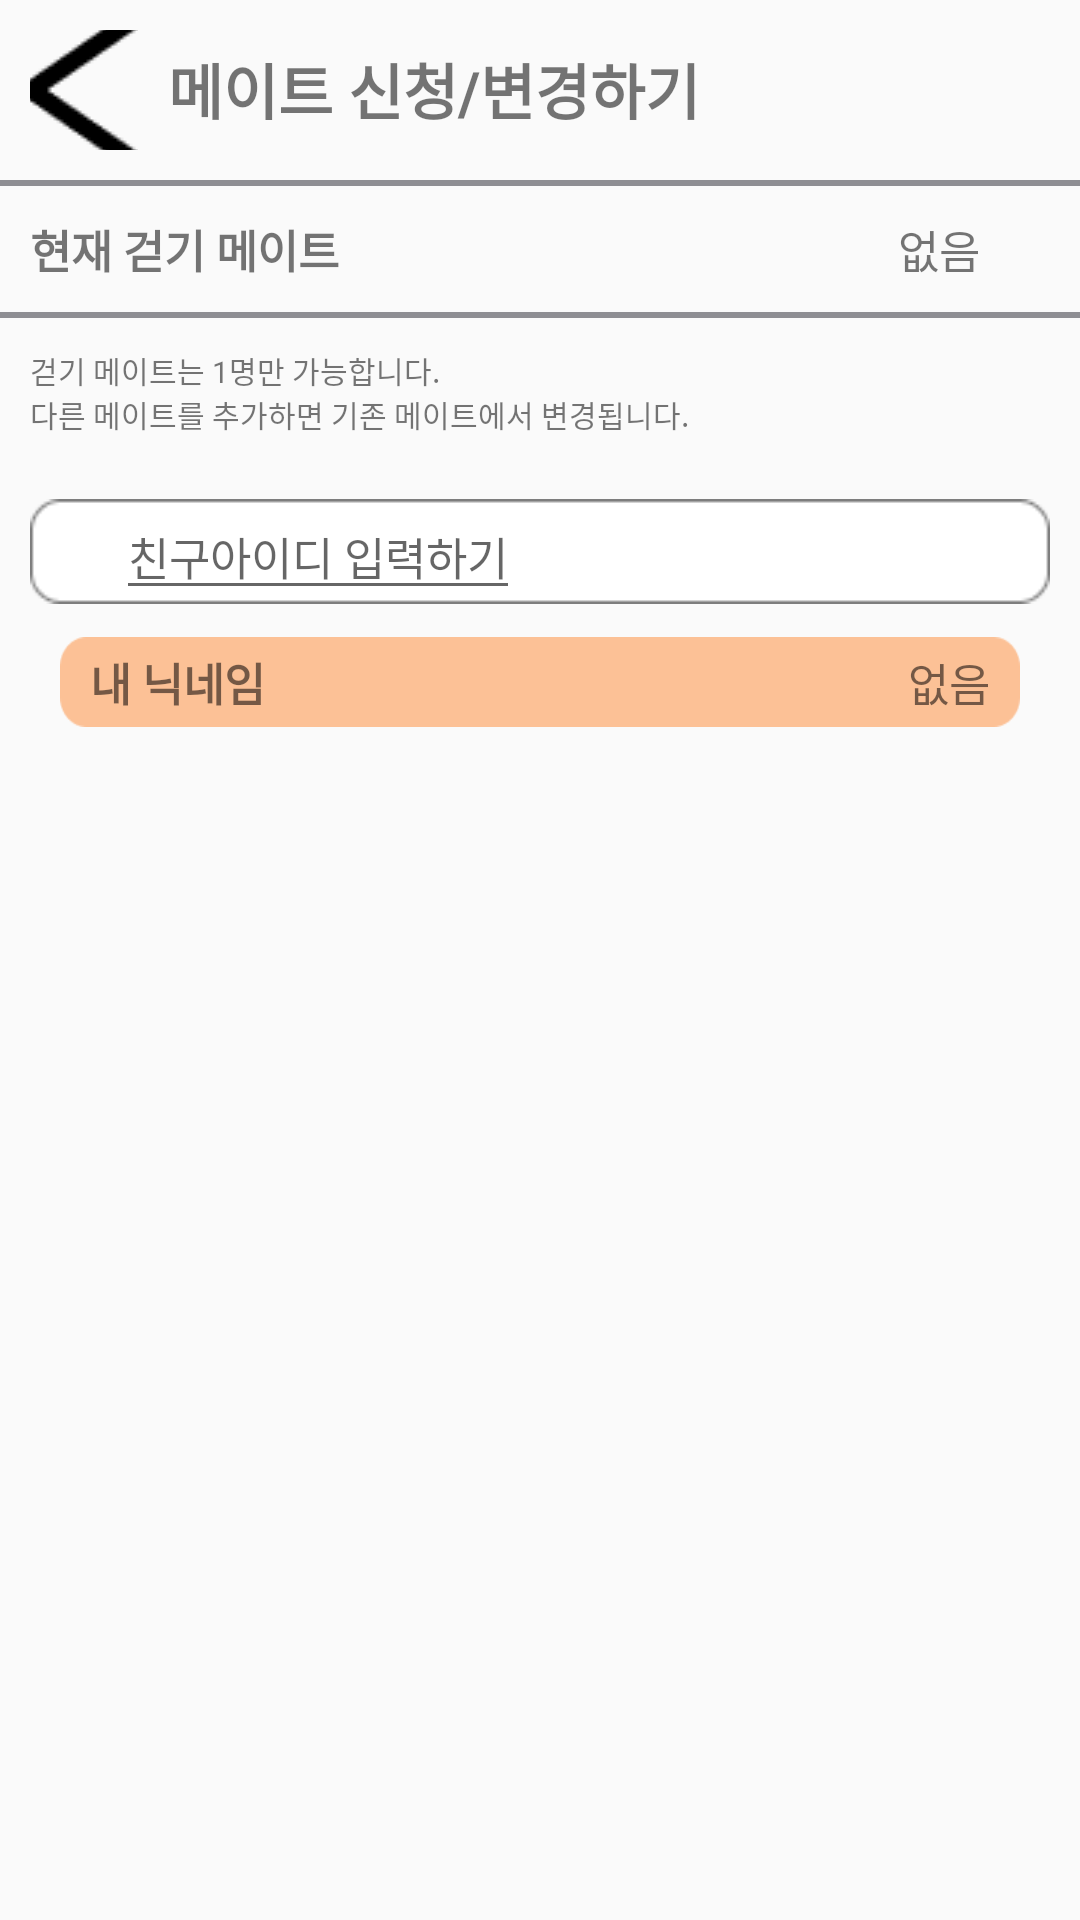

The Android layout XML behind this screen, and the referenced resources:
<!-- AndroidManifest.xml: application theme Theme.AppCompat.DayNight.NoActionBar -->
<!-- res/layout/fragment_regist_mate.xml -->
<?xml version="1.0" encoding="utf-8"?>
<LinearLayout xmlns:android="http://schemas.android.com/apk/res/android"
    xmlns:app="http://schemas.android.com/apk/res-auto"
    xmlns:tools="http://schemas.android.com/tools"
    android:layout_width="match_parent"
    android:layout_height="match_parent"
    android:orientation="vertical">
    <LinearLayout
        android:layout_width="match_parent"
        android:layout_height="60dp"
        android:orientation="horizontal"
       >

        <ImageButton
            android:id="@+id/back"
            android:layout_width="36dp"
            android:layout_height="wrap_content"
            android:layout_margin="10dp"
            android:background="@android:color/transparent"
            android:src="@drawable/back"
            tools:ignore="SpeakableTextPresentCheck" />
        <TextView
            android:layout_width="match_parent"
            android:layout_height="match_parent"
            android:gravity="left"
            android:paddingVertical="15dp"
            android:text="@string/title_register"
            android:textSize="20dp"
            android:textStyle="bold" />
    </LinearLayout>
    <View
        android:layout_width="match_parent"
        android:layout_height="2dp"
        android:background="@color/grey"/>

    <LinearLayout
        android:layout_width="match_parent"
        android:layout_height="wrap_content">

        <TextView
            android:textStyle="bold"
            android:layout_width="match_parent"
            android:layout_height="match_parent"
            android:layout_weight="1"
            android:textSize="15dp"
            android:text="@string/status_register"
            android:layout_margin="10dp"
            />
        <TextView
            android:layout_width="match_parent"
            android:layout_height="match_parent"
            android:layout_weight="1"
            android:text="없음"
            android:layout_margin="10dp"
            android:textSize="15dp"
            android:gravity="right"
            android:paddingRight="4mm"/>
    </LinearLayout>
    <View
        android:layout_width="match_parent"
        android:layout_height="2dp"
        android:background="@color/grey"/>
    <TextView
        android:layout_width="match_parent"
        android:layout_height="wrap_content"
        android:text="@string/change_msg"
        android:textSize="10dp"
        android:layout_margin="10dp"/>
    <androidx.constraintlayout.widget.ConstraintLayout
        android:layout_width="match_parent"
        android:layout_height="wrap_content">

        <ImageView
            android:id="@+id/imageView5"
            android:layout_width="match_parent"
            android:layout_height="match_parent"
            android:layout_margin="10dp"
            android:layout_marginStart="10dp"
            android:layout_marginEnd="10dp"
            android:src="@drawable/join_btn"
            app:layout_constraintEnd_toEndOf="parent"
            app:layout_constraintStart_toStartOf="parent"
            app:layout_constraintTop_toTopOf="parent"></ImageView>

        <EditText
            android:id="@+id/friend_id"
            android:layout_width="wrap_content"
            android:layout_height="wrap_content"
            android:hint="@string/friend_id"
            android:textSize="15dp"
            android:textColor="@color/grey"
            app:layout_constraintBottom_toBottomOf="@+id/imageView5"
            app:layout_constraintEnd_toEndOf="@+id/imageView5"
            app:layout_constraintHorizontal_bias="0.139"
            app:layout_constraintStart_toStartOf="@+id/imageView5"
            app:layout_constraintTop_toTopOf="@+id/imageView5" />

        <LinearLayout
            android:layout_width="match_parent"
            android:layout_height="30dp"
            android:layout_marginHorizontal="20dp"
            android:layout_marginTop="10dp"
            android:layout_marginBottom="10dp"
            android:background="@drawable/orange_rectangle"
            app:layout_constraintBottom_toBottomOf="parent"
            app:layout_constraintEnd_toEndOf="@+id/imageView5"
            app:layout_constraintStart_toStartOf="@+id/imageView5"
            app:layout_constraintTop_toBottomOf="@+id/imageView5">

            <TextView
                android:layout_width="match_parent"
                android:layout_height="wrap_content"
                android:layout_gravity="center"
                android:layout_marginStart="10dp"
                android:layout_weight="1"
                android:text="@string/nicname"
                android:textSize="15dp"
                android:textStyle="bold" />

            <TextView
                android:id="@+id/myId"
                android:layout_width="match_parent"
                android:layout_height="wrap_content"
                android:layout_weight="1"
                android:gravity="right"
                android:layout_gravity="center"
                android:paddingEnd="10dp"
                android:text="없음"
                android:textSize="15dp" />
        </LinearLayout>
    </androidx.constraintlayout.widget.ConstraintLayout>
</LinearLayout>
<!-- resources referenced by this layout -->
<resources>
  <color name="grey">#8E8E93</color>
  <!-- drawable back: png bitmap (drawable, 528 bytes) -->
  <!-- drawable join_btn: png bitmap (drawable-v24, 840 bytes) -->
  <!-- drawable orange_rectangle: png bitmap (drawable-v24, 835 bytes) -->
  <string name="change_msg">걷기 메이트는 1명만 가능합니다.\n다른 메이트를 추가하면 기존 메이트에서 변경됩니다.</string>
  <string name="friend_id">친구아이디 입력하기</string>
  
      //menu
  <string name="nicname">내 닉네임</string>
  <string name="status_register">현재 걷기 메이트</string>
  <string name="title_register">메이트 신청/변경하기</string>
</resources>
